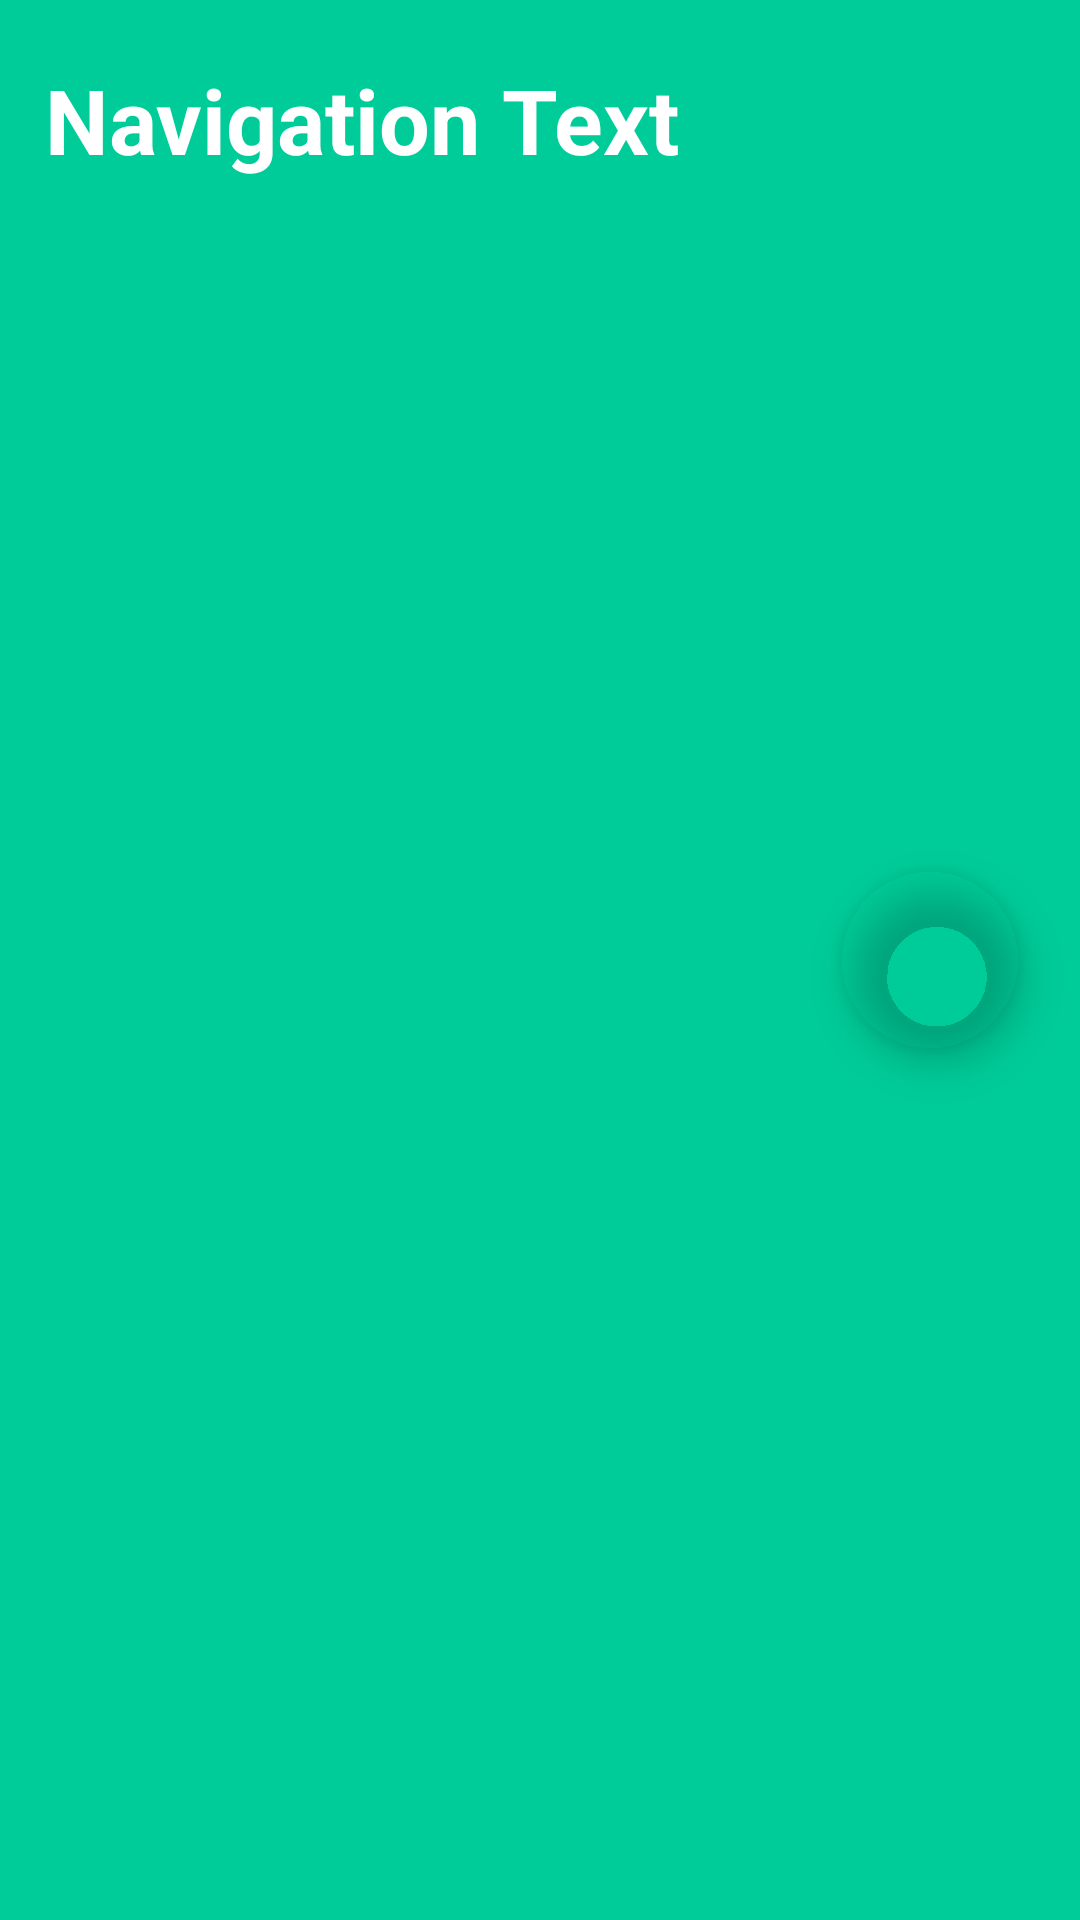

Reconstruct the res/layout file that produces this screen, plus the resources it refers to.
<!-- AndroidManifest.xml: application theme Theme.DailyYoga -->
<!-- res/layout/fragment_top_bar.xml -->
<?xml version="1.0" encoding="utf-8"?>
<LinearLayout xmlns:android="http://schemas.android.com/apk/res/android"
    xmlns:app="http://schemas.android.com/apk/res-auto"
    android:layout_width="match_parent"
    android:layout_height="wrap_content"
    android:orientation="horizontal"
    android:background="@color/mint">

    <TextView
        android:id="@+id/bar_title"
        android:layout_width="0dp"
        android:layout_height="80dp"
        android:layout_weight="1"
        android:gravity="center_vertical"
        android:layout_marginStart="15dp"
        android:text="Navigation Text"
        android:textSize="30dp"
        android:textStyle="bold"
        android:textColor="@color/white"/>

    <com.google.android.material.imageview.ShapeableImageView
        android:id="@+id/avatar"
        android:layout_gravity="center"
        android:layout_width="60dp"
        android:layout_height="60dp"
        android:layout_marginHorizontal="20dp"
        android:src="@mipmap/ic_launcher"
        app:layout_constraintBottom_toBottomOf="@id/username"
        app:layout_constraintEnd_toEndOf="parent"
        app:shapeAppearanceOverlay="@style/Circular"
        android:elevation="8dp"
        />
</LinearLayout>
<!-- resources referenced by this layout -->
<resources>
  <color name="mint">#00CC99</color>
  <color name="white">#FFFFFFFF</color>
  <style name="Circular">
          <item name="cornerSize">50%</item>
      </style>
  <style name="Theme.DailyYoga" parent="Base.Theme.DailyYoga" />
  <style name="Base.Theme.DailyYoga" parent="Theme.Material3.DayNight.NoActionBar">
          
          
      </style>
</resources>
